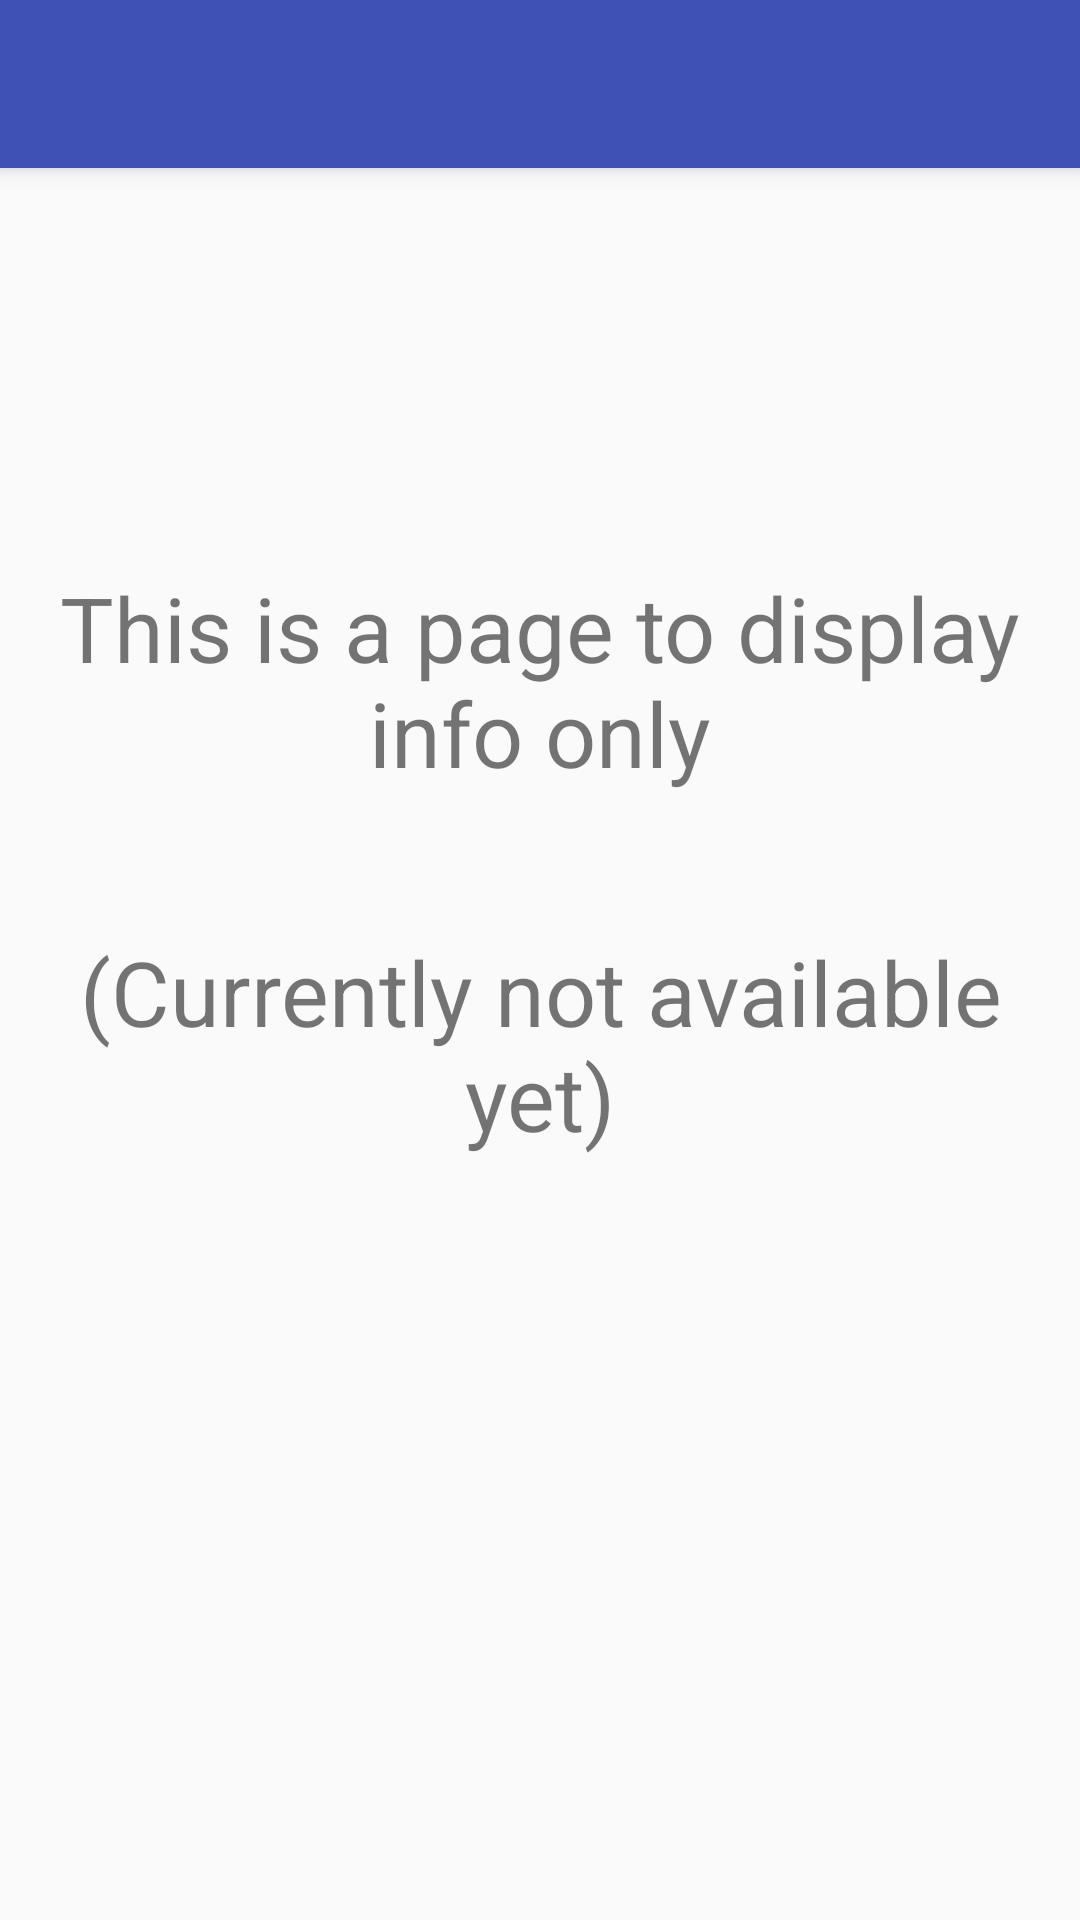

Android layout source for this screen:
<!-- AndroidManifest.xml: application theme AppTheme -->
<!-- res/layout/activity_info_page.xml -->
<?xml version="1.0" encoding="utf-8"?>
<android.support.design.widget.CoordinatorLayout xmlns:android="http://schemas.android.com/apk/res/android"
    xmlns:app="http://schemas.android.com/apk/res-auto"
    xmlns:tools="http://schemas.android.com/tools"
    android:layout_width="match_parent"
    android:layout_height="match_parent"
    android:fitsSystemWindows="true"
    tools:context="khcy3lhe.seizuredetection.InfoPage">

    <android.support.design.widget.AppBarLayout
        android:layout_width="match_parent"
        android:layout_height="wrap_content"
        android:theme="@style/AppTheme.AppBarOverlay">

        <android.support.v7.widget.Toolbar
            android:id="@+id/toolbar"
            android:layout_width="match_parent"
            android:layout_height="?attr/actionBarSize"
            android:background="?attr/colorPrimary"
            app:popupTheme="@style/AppTheme.PopupOverlay" />

    </android.support.design.widget.AppBarLayout>

    <include layout="@layout/content_info_page" />

</android.support.design.widget.CoordinatorLayout>
<!-- res/layout/content_info_page.xml (included above) -->
<?xml version="1.0" encoding="utf-8"?>
<RelativeLayout xmlns:android="http://schemas.android.com/apk/res/android"
    xmlns:app="http://schemas.android.com/apk/res-auto"
    xmlns:tools="http://schemas.android.com/tools"
    android:layout_width="match_parent"
    android:layout_height="match_parent"
    android:paddingBottom="@dimen/activity_vertical_margin"
    android:paddingLeft="@dimen/activity_horizontal_margin"
    android:paddingRight="@dimen/activity_horizontal_margin"
    android:paddingTop="@dimen/activity_vertical_margin"
    app:layout_behavior="@string/appbar_scrolling_view_behavior"
    tools:context="khcy3lhe.seizuredetection.InfoPage"
    tools:showIn="@layout/activity_info_page">

    <TextView
        android:layout_width="wrap_content"
        android:layout_height="wrap_content"
        android:text="@string/info_page"
        android:id="@+id/info_text"
        android:layout_marginTop="117dp"
        android:textSize="30dp"
        android:textAlignment="center"
        android:layout_alignParentTop="true"
        android:layout_alignParentRight="true"
        android:layout_alignParentEnd="true" />

    <TextView
        android:layout_width="wrap_content"
        android:layout_height="wrap_content"
        android:text="@string/info_page2"
        android:id="@+id/info_text2"
        android:textSize="30dp"
        android:textAlignment="center"
        android:layout_centerVertical="true"
        android:layout_alignParentLeft="true"
        android:layout_alignParentStart="true" />
</RelativeLayout>
<!-- resources referenced by this layout -->
<resources>
  <dimen name="activity_horizontal_margin">16dp</dimen>
  <dimen name="activity_vertical_margin">16dp</dimen>
  <string name="info_page">This is a page to display info only</string>
  <string name="info_page2">(Currently not available yet)</string>
  <style name="AppTheme.AppBarOverlay" parent="ThemeOverlay.AppCompat.Dark.ActionBar" />
  <style name="AppTheme.PopupOverlay" parent="ThemeOverlay.AppCompat.Light" />
  <style name="AppTheme" parent="Theme.AppCompat.Light.DarkActionBar">
          
          <item name="colorPrimary">@color/colorPrimary</item>
          <item name="colorPrimaryDark">@color/colorPrimaryDark</item>
          <item name="colorAccent">@color/colorAccent</item>
      </style>
  <color name="colorPrimary">#3F51B5</color>
  <color name="colorPrimaryDark">#303F9F</color>
  <color name="colorAccent">#FF4081</color>
</resources>
